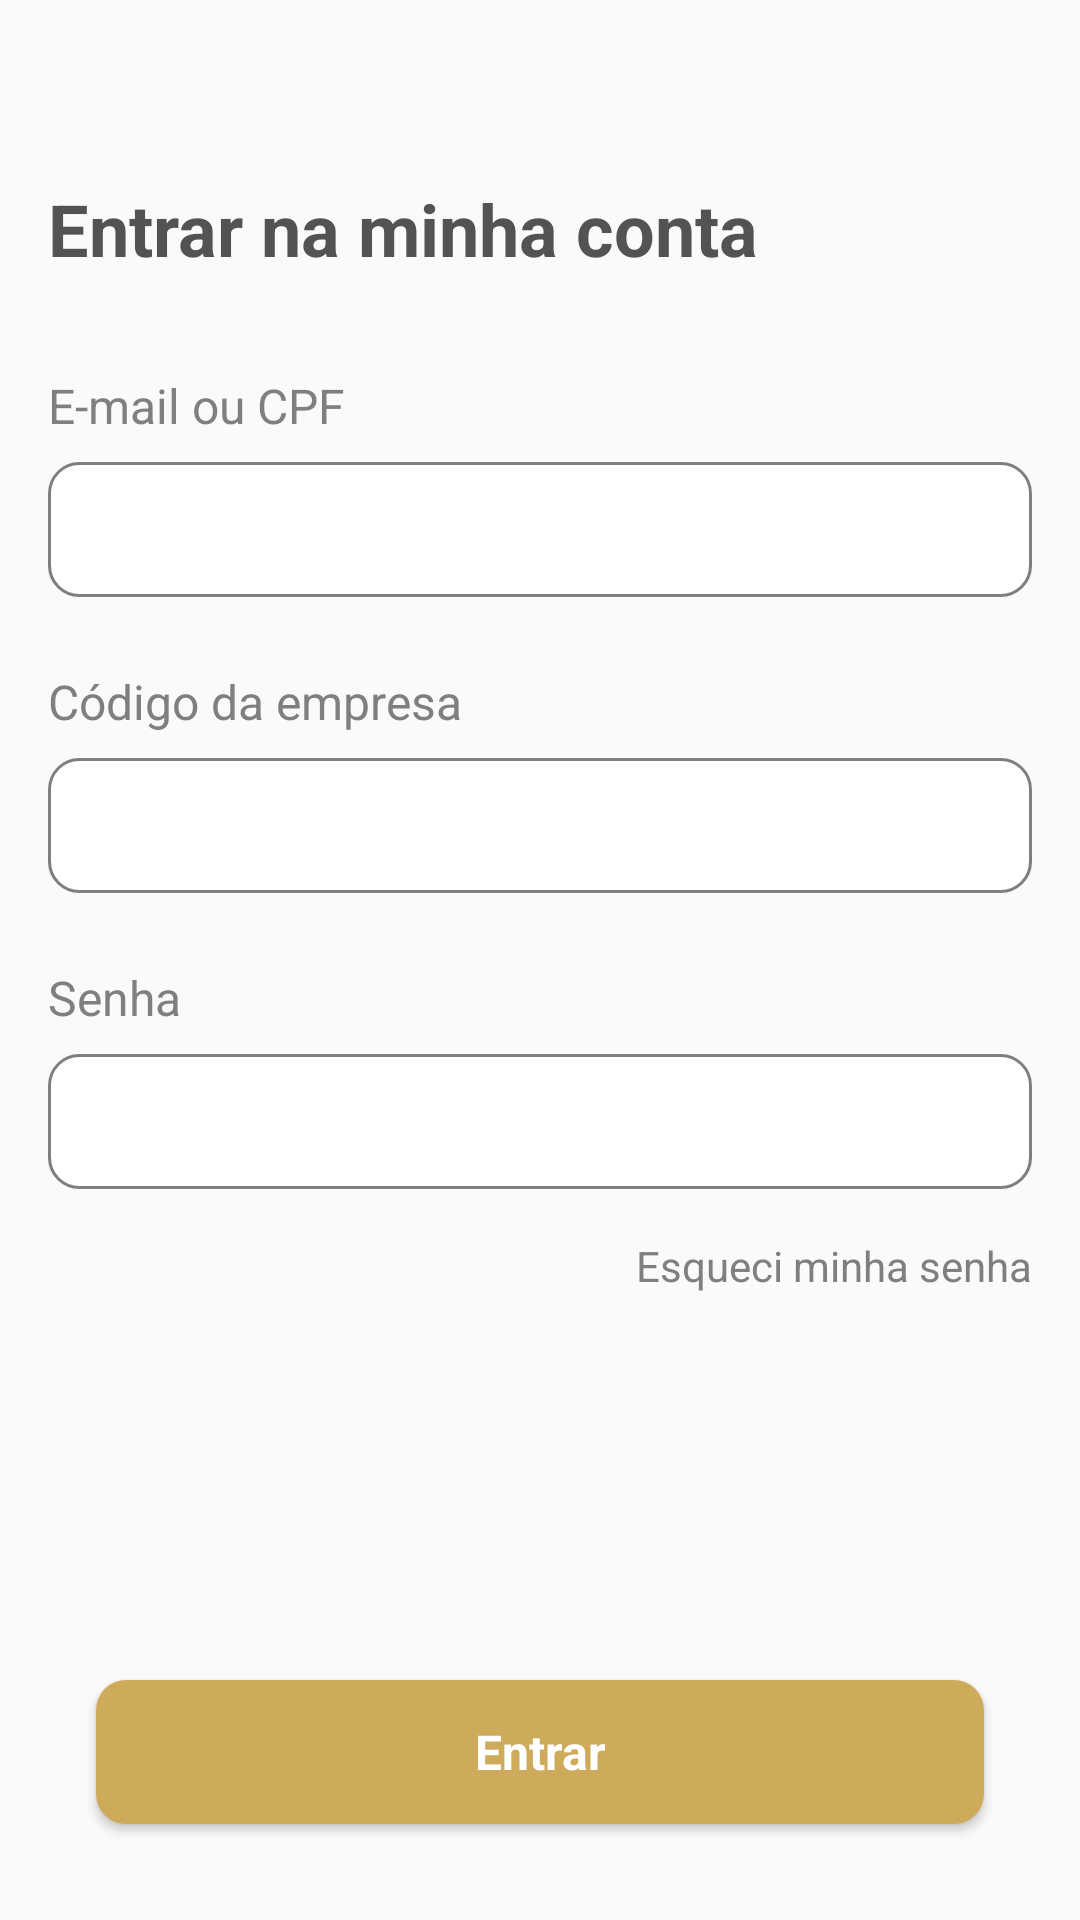

Write the Android layout XML for this screen, with the resource values it uses.
<!-- AndroidManifest.xml: application theme Theme.AppCompat.Light.NoActionBar -->
<!-- res/layout/activity_login.xml -->
<?xml version="1.0" encoding="utf-8"?>
<androidx.constraintlayout.widget.ConstraintLayout xmlns:android="http://schemas.android.com/apk/res/android"
    xmlns:app="http://schemas.android.com/apk/res-auto"
    xmlns:tools="http://schemas.android.com/tools"
    android:layout_width="match_parent"
    android:layout_height="match_parent">

    <TextView
        android:id="@+id/textView"
        android:layout_width="wrap_content"
        android:layout_height="wrap_content"
        android:layout_marginStart="16dp"
        android:layout_marginTop="60dp"
        android:text="Entrar na minha conta"
        android:textColor="#535353"
        android:textSize="24sp"
        android:textStyle="bold"
        app:layout_constraintStart_toStartOf="parent"
        app:layout_constraintTop_toTopOf="parent" />

    <EditText
        android:id="@+id/editTextNumber"
        style="@style/inputCustom"
        android:layout_width="0dp"
        android:layout_height="45dp"
        android:layout_marginTop="8dp"
        android:layout_marginEnd="16dp"
        android:background="@drawable/input_custom"
        android:ems="10"
        android:inputType="number"
        app:layout_constraintEnd_toEndOf="parent"
        app:layout_constraintStart_toStartOf="@+id/textView2"
        app:layout_constraintTop_toBottomOf="@+id/textView2" />

    <TextView
        android:id="@+id/textView2"
        android:layout_width="wrap_content"
        android:layout_height="wrap_content"
        android:layout_marginTop="32dp"
        android:text="E-mail ou CPF"
        android:textColor="@color/cinzaLabel"
        android:textSize="16sp"
        app:layout_constraintStart_toStartOf="@+id/textView"
        app:layout_constraintTop_toBottomOf="@+id/textView" />

    <EditText
        android:id="@+id/editTextNumber2"
        style="@style/inputCustom"
        android:layout_width="0dp"
        android:layout_height="45dp"
        android:layout_marginTop="8dp"
        android:layout_marginEnd="16dp"
        android:background="@drawable/input_custom"
        android:ems="10"
        android:inputType="number"
        app:layout_constraintEnd_toEndOf="parent"
        app:layout_constraintStart_toStartOf="@+id/textView3"
        app:layout_constraintTop_toBottomOf="@+id/textView3" />

    <TextView
        android:id="@+id/textView3"
        android:layout_width="wrap_content"
        android:layout_height="wrap_content"
        android:layout_marginTop="24dp"
        android:text="Código da empresa"
        android:textColor="@color/cinzaLabel"
        android:textSize="16sp"
        app:layout_constraintStart_toStartOf="@+id/editTextNumber"
        app:layout_constraintTop_toBottomOf="@+id/editTextNumber" />

    <TextView
        android:id="@+id/textView4"
        android:layout_width="wrap_content"
        android:layout_height="wrap_content"
        android:layout_marginTop="24dp"
        android:text="Senha"
        android:textColor="@color/cinzaLabel"
        android:textSize="16sp"
        app:layout_constraintStart_toStartOf="@+id/editTextNumber2"
        app:layout_constraintTop_toBottomOf="@+id/editTextNumber2" />

    <EditText
        android:id="@+id/editTextNumber3"
        style="@style/inputCustom"
        android:layout_width="0dp"
        android:layout_height="45dp"
        android:layout_marginTop="8dp"
        android:layout_marginEnd="16dp"
        android:background="@drawable/input_custom"
        android:ems="10"
        android:inputType="textPassword"
        app:layout_constraintEnd_toEndOf="parent"
        app:layout_constraintStart_toStartOf="@+id/textView4"
        app:layout_constraintTop_toBottomOf="@+id/textView4" />

    <TextView
        android:id="@+id/esqueciSenhaid"
        android:layout_width="wrap_content"
        android:layout_height="wrap_content"
        android:layout_marginTop="16dp"
        android:text="Esqueci minha senha"
        android:textColor="@color/cinzaLabel"
        android:textSize="14sp"
        app:layout_constraintEnd_toEndOf="@+id/editTextNumber3"
        app:layout_constraintTop_toBottomOf="@+id/editTextNumber3" />

    <Button
        android:id="@+id/entrarContaid"
        style="@style/botaoPricipal"
        android:layout_width="0dp"
        android:layout_height="wrap_content"
        android:layout_marginStart="32dp"
        android:layout_marginEnd="32dp"
        android:layout_marginBottom="32dp"
        android:background="@drawable/botao_primario"
        android:fitsSystemWindows="true"
        android:text="Entrar"
        app:layout_constraintBottom_toBottomOf="parent"
        app:layout_constraintEnd_toEndOf="parent"
        app:layout_constraintStart_toStartOf="parent" />

</androidx.constraintlayout.widget.ConstraintLayout>
<!-- resources referenced by this layout -->
<resources>
  <color name="cinzaLabel">#7f7f7f</color>
  <!-- drawable botao_primario (drawable) -->
  <?xml version="1.0" encoding="utf-8"?>
  <selector xmlns:android="http://schemas.android.com/apk/res/android">
  
      <item
          android:state_enabled="false"
         >
          <shape android:shape="rectangle">
  
              <solid android:color="@color/cinzaLabel"/>
              <corners android:radius="10dp"/>
          </shape>
  
  
      </item>
  
      <item
  
          android:state_pressed="true"
          android:state_enabled="true">
          <shape android:shape="rectangle">
  
              <solid android:color="#8F753F"/>
              <corners android:radius="10dp"/>
          </shape>
      </item>
  
      <item>
              <shape android:shape="rectangle">
                  <solid android:color="#CEAA5B"/>
                  <corners android:radius="10dp"/>
              </shape>
      </item>
  
  
  
  
  
  
  </selector>
  <!-- drawable input_custom (drawable) -->
  <?xml version="1.0" encoding="utf-8"?>
  <selector xmlns:android="http://schemas.android.com/apk/res/android">
  
  
      <item android:state_enabled="true"
            android:state_focused="true">
  
          <shape android:shape="rectangle">
              <solid android:color="@color/white"/>
              <corners android:radius="10dp"/>
              <stroke android:color="#CEAA5B"
                      android:width="1dp"/>
          </shape>
      </item>
  
  
      <item android:state_enabled="true"
          >
  
          <shape android:shape="rectangle">
              <solid android:color="@color/white"/>
              <corners android:radius="10dp"/>
              <stroke android:color="@color/cinzaLabel"
                  android:width="1dp"/>
          </shape>
      </item>
  
  </selector>
  <style name="botaoPricipal" parent="@android:style/Widget.Button">
              <item name="android:gravity">center_vertical|center_horizontal</item>
              <item name="android:textColor">#FFFFFFFF</item>
              <item name="android:textSize">16dip</item>
              <item name="android:textStyle">bold</item>
              <item name="android:background">@drawable/botao_primario</item>
              <item name="android:focusable">true</item>
              <item name="android:clickable">true</item>
          </style>
  <style name="inputCustom" parent="@android:style/Widget.EditText">
         <item name="android:textAlignment">viewStart</item>
          <item name="android:layout_height">45dp</item>
          <item name="android:textColor">@color/pretoTexto</item>
          <item name="android:textSize">16dip</item>
          <item name="android:paddingLeft">15dp</item>
          <item name="android:textStyle">bold</item>
          <item name="android:background">@drawable/botaooutline</item>
          <item name="android:focusable">true</item>
          <item name="android:clickable">true</item>
          <item name="android:gravity">start|top</item>
          <item name="android:padding">8dp</item>
      </style>
  <color name="white">#FFFFFFFF</color>
  <color name="pretoTexto">#313131</color>
  <!-- drawable botaooutline (drawable) -->
  <?xml version="1.0" encoding="utf-8"?>
  <selector xmlns:android="http://schemas.android.com/apk/res/android">
  
      <item android:state_pressed="true"
  
          >
  
          <shape android:shape="rectangle">
              <solid android:color="@color/white"/>
              <corners android:radius="10dp"/>
              <stroke android:color="#8F753F"
                  android:width="1dp"/>
          </shape>
      </item>
  
      <item >
  
          <shape android:shape="rectangle">
              <solid android:color="@color/white"/>
              <corners android:radius="10dp"/>
              <stroke android:color="#CEAA5B"
                  android:width="1dp"/>
          </shape>
      </item>
  
  
  
  
  
  
  
  
  </selector>
</resources>
